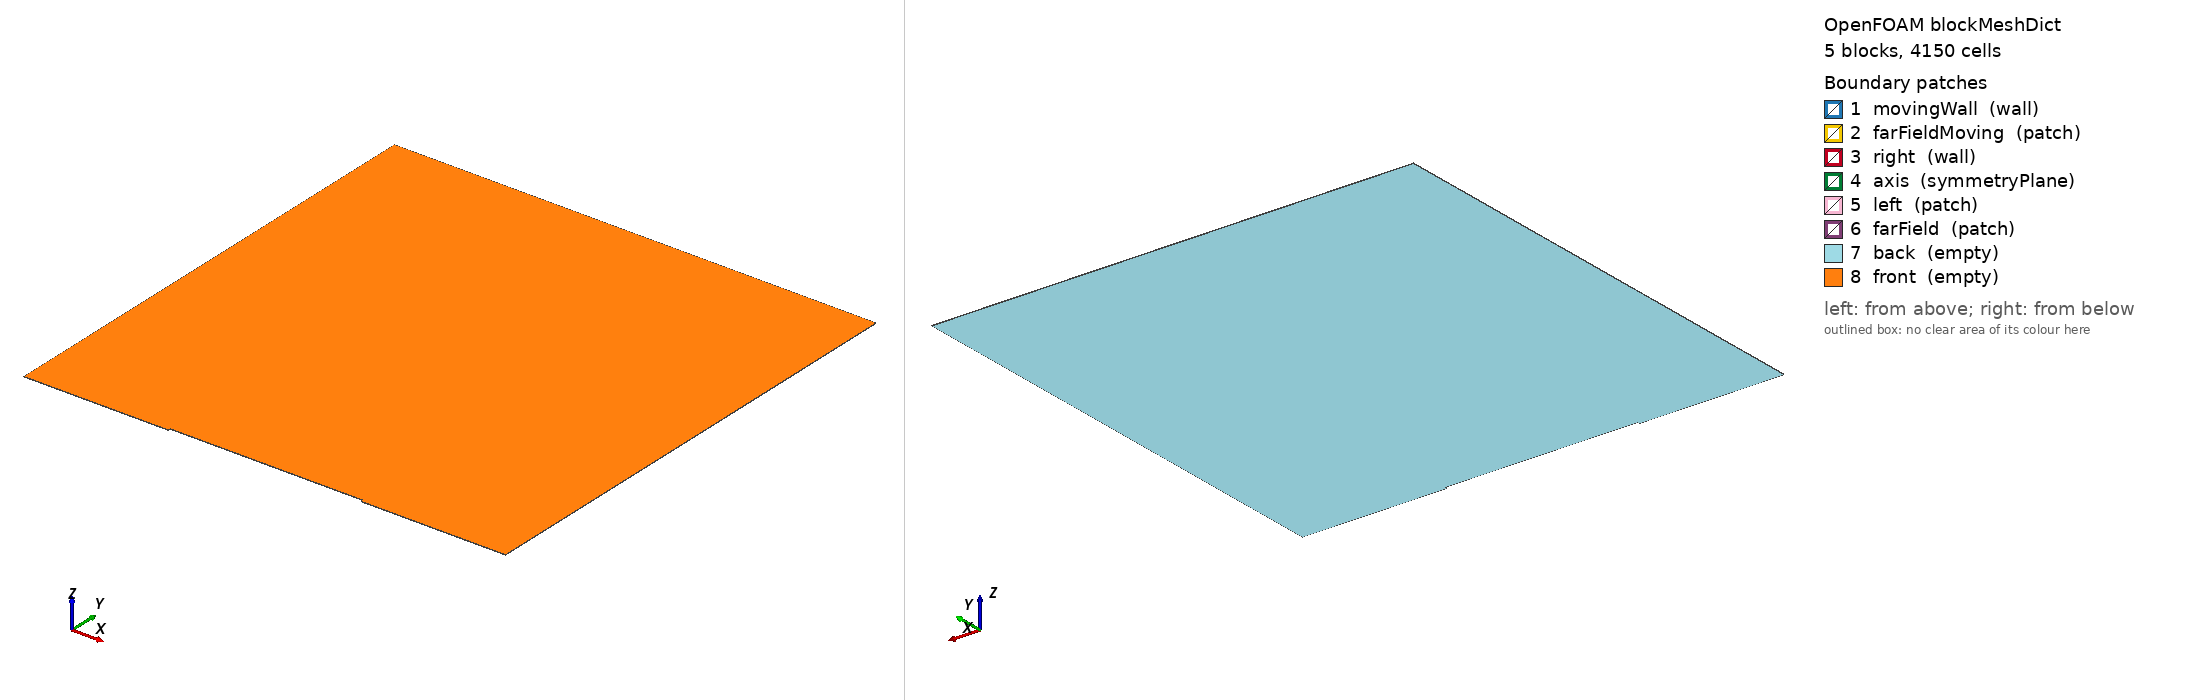

OpenFOAM case: the mesh blockMesh builds from blockMeshDict, 5 block(s), 4150 cells. Boundary patches (legend numbers): 1 movingWall (wall), 2 farFieldMoving (patch), 3 right (wall), 4 axis (symmetryPlane), 5 left (patch), 6 farField (patch), 7 back (empty), 8 front (empty). Left view from above one corner, right view from below the opposite corner. Boundary conditions: 0 field file(s) under 0/; 0 of 8 drawn patches have an entry in a shipped field file.

=== system/blockMeshDict ===
/*--------------------------------*- C++ -*----------------------------------*\
| =========                 |                                                 |
| \\      /  F ield         | OpenFOAM: The Open Source CFD Toolbox           |
|  \\    /   O peration     | Version:  v1912                                 |
|   \\  /    A nd           | Website:  www.openfoam.com                      |
|    \\/     M anipulation  |                                                 |
\*---------------------------------------------------------------------------*/
FoamFile
{
    version     2.0;
    format      ascii;
    class       dictionary;
    object      blockMeshDict;
}
// * * * * * * * * * * * * * * * * * * * * * * * * * * * * * * * * * * * * * //

scale   0.002752963;

vertices
(
    (-20 0 -0.01) //0
    (-14 0 -0.01) // 1 
    (-6 0 -0.01) //2
    (0 0 -0.01) //3
    (-20 0.1 -0.01) //4
    (-14 0.1 -0.01) //5
    (-6 0.1 -0.01) //6
    (0 0.1 -0.01) //7
    (-20 20 -0.01) //8
    (-14 20 -0.01) //9
    (-6 20 -0.01) //10
    (0 20 -0.01) //11
    (-20 0.1 0.01) //12
    (-14 0.1 0.01) //13
    (-6 0.1 0.01) //14
    (0 0.1 0.01) //15
    (-20 20 0.01) //16 
    (-14 20 0.01) //17
    (-6 20 0.01) //18
    (0 20 0.01) //19
    (-20 0 0.01) //20
    (-14 0 0.01) // 21 
    (-6 0 0.01) //22
    (0 0 0.01) //23
);

blocks
(
    hex (0 1 5 4 20 21 13 12) (15 5 1) simpleGrading (0.25 1 1)
    hex (2 3 7 6 22 23 15 14) (15 5 1) simpleGrading (4 1 1)
    hex (4 5 9 8 12 13 17 16) (15 50 1) simpleGrading (0.25 32 1)
    hex (5 6 10 9 13 14 18 17) (50 50 1) simpleGrading (1 32 1)
    hex (6 7 11 10 14 15 19 18) (15 50 1) simpleGrading (4 32 1)
);

edges
(
);

boundary
(
    movingWall
    {
        type wall;
        faces
        (
            (1 5 13 21)
            (5 6 14 13)
            (2 22 14 6)
        );
    }
    farFieldMoving
    {
        type patch;
        faces
        (
            (9 17 18 10)
        );
    }
    right
    {
        type wall;
        faces
        (
            (3 7 15 23)
            (7 11 19 15)
        );
    }
    axis
    {
        type symmetryPlane;
        faces
        (
            (0 1 21 20)
            (2 3 23 22)
        );
    }
    left
    {
        type patch;
        faces
        (
            (0 20 12 4)
            (4 12 16 8)
        );
    }
    farField
    {
        type patch;
        faces
        (
            (8 16 17 9)
            (10 18 19 11)
        );
    }
    back
    {
        type empty;
        faces
        (
            (0 4 5 1)
            (2 6 7 3)
            (4 8 9 5)
            (5 9 10 6)
            (6 10 11 7)
        );
    }
    front
    {
        type empty;
        faces
        (
            (20 21 13 12)
            (22 23 15 14)
            (12 13 17 16)
            (13 14 18 17)
            (14 15 19 18)
        );
    }
);

mergePatchPairs
(
);

// ************************************************************************* //
